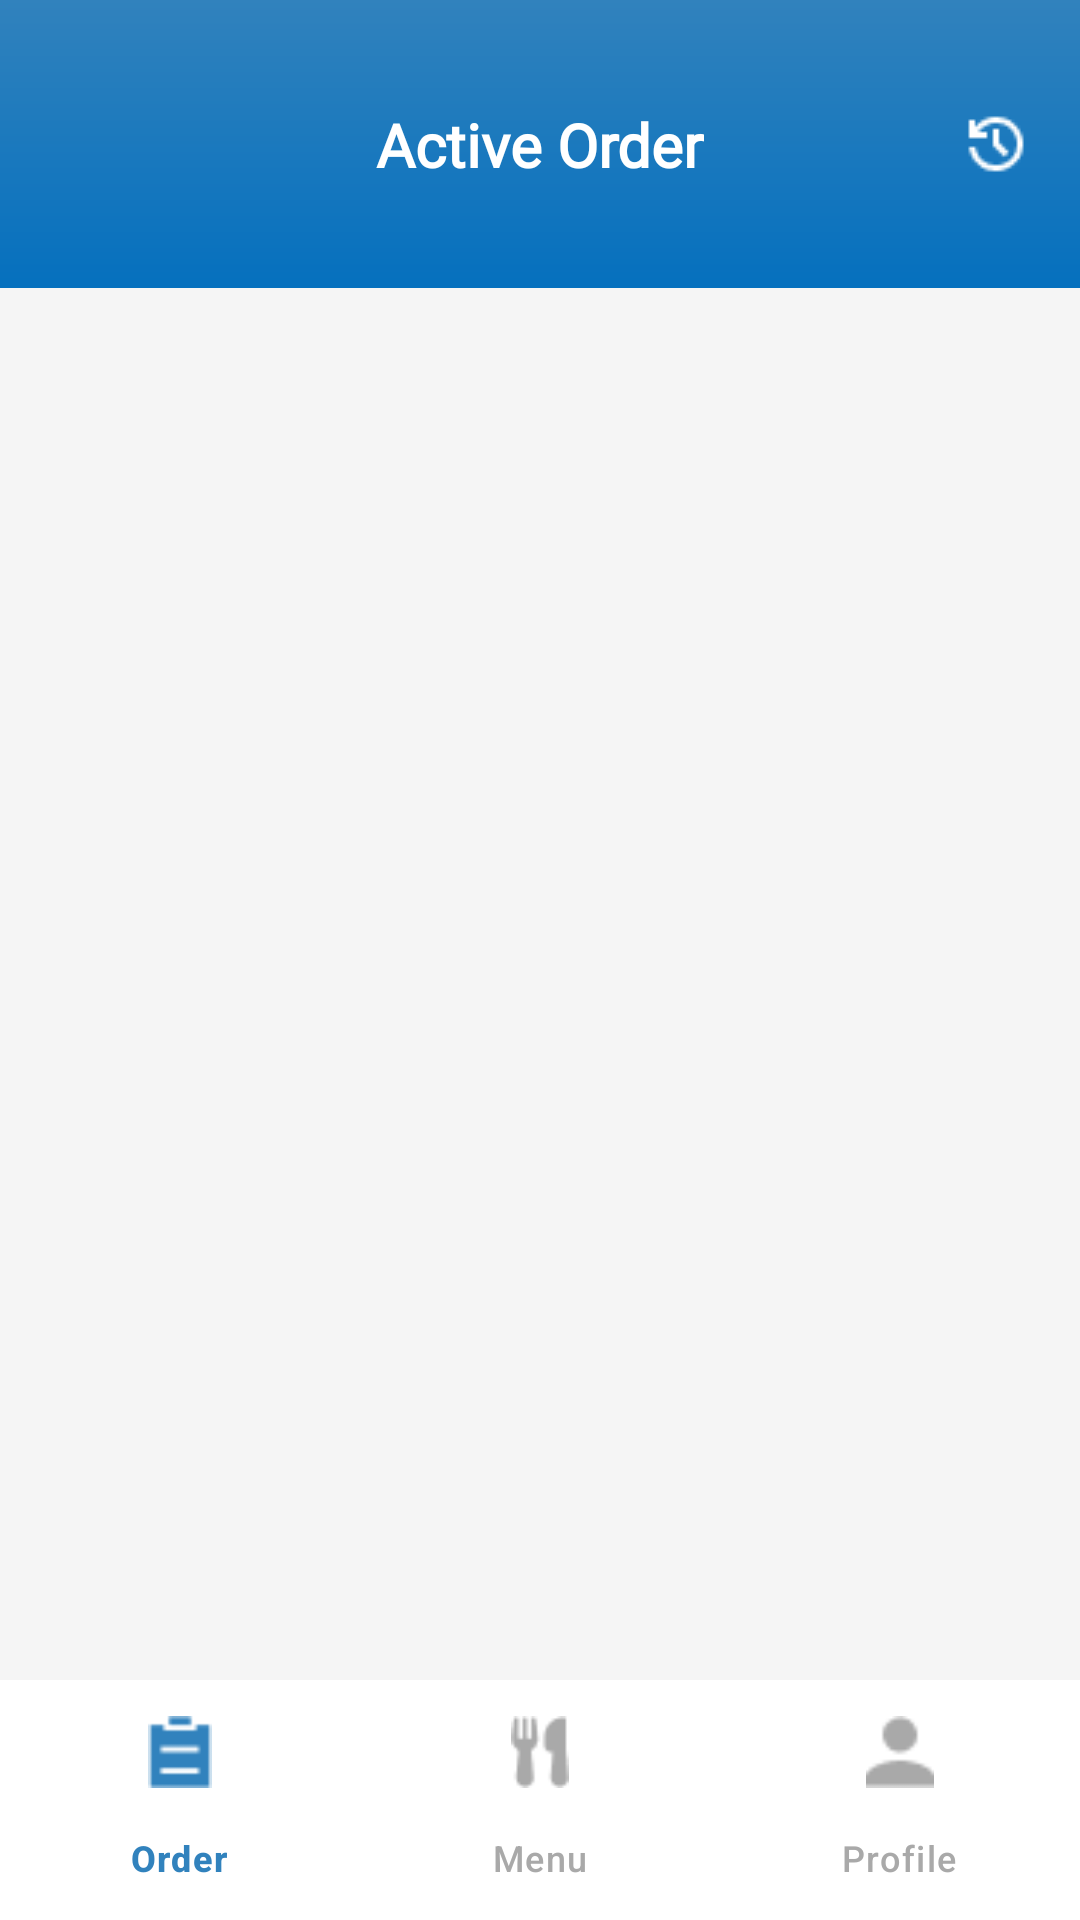

The Android layout XML behind this screen, and the referenced resources:
<!-- AndroidManifest.xml: application theme Theme.Material3.DayNight.NoActionBar -->
<!-- res/layout/activity_active_order_penjual.xml -->
<?xml version="1.0" encoding="utf-8"?>
<LinearLayout xmlns:android="http://schemas.android.com/apk/res/android"
    xmlns:app="http://schemas.android.com/apk/res-auto"
    xmlns:tools="http://schemas.android.com/tools"
    android:layout_width="match_parent"
    android:layout_height="match_parent"
    android:orientation="vertical"
    android:background="#F5F5F5">

    <androidx.constraintlayout.widget.ConstraintLayout
        android:layout_width="match_parent"
        android:layout_height="96dp"
        android:background="@drawable/gradient_blue">

        <TextView
            android:id="@+id/toolbarTitle"
            android:layout_width="wrap_content"
            android:layout_height="wrap_content"
            android:text="Active Order"
            android:textColor="@android:color/white"
            android:textSize="20sp"
            android:textStyle="bold"
            app:layout_constraintBottom_toBottomOf="parent"
            app:layout_constraintEnd_toEndOf="parent"
            app:layout_constraintStart_toStartOf="parent"
            app:layout_constraintTop_toTopOf="parent"
            android:fontFamily="@font/montserratsemibold"/>

        <ImageView
            android:id="@+id/imageViewHistory"
            android:layout_width="24dp"
            android:layout_height="24dp"
            android:background="?attr/selectableItemBackgroundBorderless"
            android:src="@drawable/history"
            android:layout_marginEnd="16dp"
            app:tint="@android:color/white"
            app:layout_constraintBottom_toBottomOf="parent"
            app:layout_constraintEnd_toEndOf="parent"
            app:layout_constraintTop_toTopOf="parent" />
    </androidx.constraintlayout.widget.ConstraintLayout>

    <androidx.recyclerview.widget.RecyclerView
        android:id="@+id/recyclerViewActiveOrders"
        android:layout_width="match_parent"
        android:layout_height="0dp"
        android:layout_weight="1"
        android:paddingStart="8dp"
        android:paddingTop="16dp"
        android:paddingEnd="8dp"
        android:paddingBottom="8dp"
        android:clipToPadding="false" />

    <com.google.android.material.bottomnavigation.BottomNavigationView
        android:id="@+id/bottomNavigationViewPenjual"
        android:layout_width="match_parent"
        android:layout_height="wrap_content"
        android:background="#FFFFFF"
        app:itemIconTint="@color/bottom_nav_color_selector_penjual"
        app:itemTextColor="@color/bottom_nav_color_selector_penjual"
        app:menu="@menu/bottom_nav_menu_penjual" />

</LinearLayout>
<!-- resources referenced by this layout -->
<resources>
  <!-- drawable gradient_blue (drawable) -->
  <shape xmlns:android="http://schemas.android.com/apk/res/android"
      android:shape="rectangle">
      <gradient
          android:type="linear"
          android:angle="90"
          android:startColor="#0570BE"
          android:endColor="#3182BD"
          android:gradientRadius="50%p"/>
  </shape>
  <!-- drawable history: png bitmap (drawable, 426 bytes) -->
</resources>
